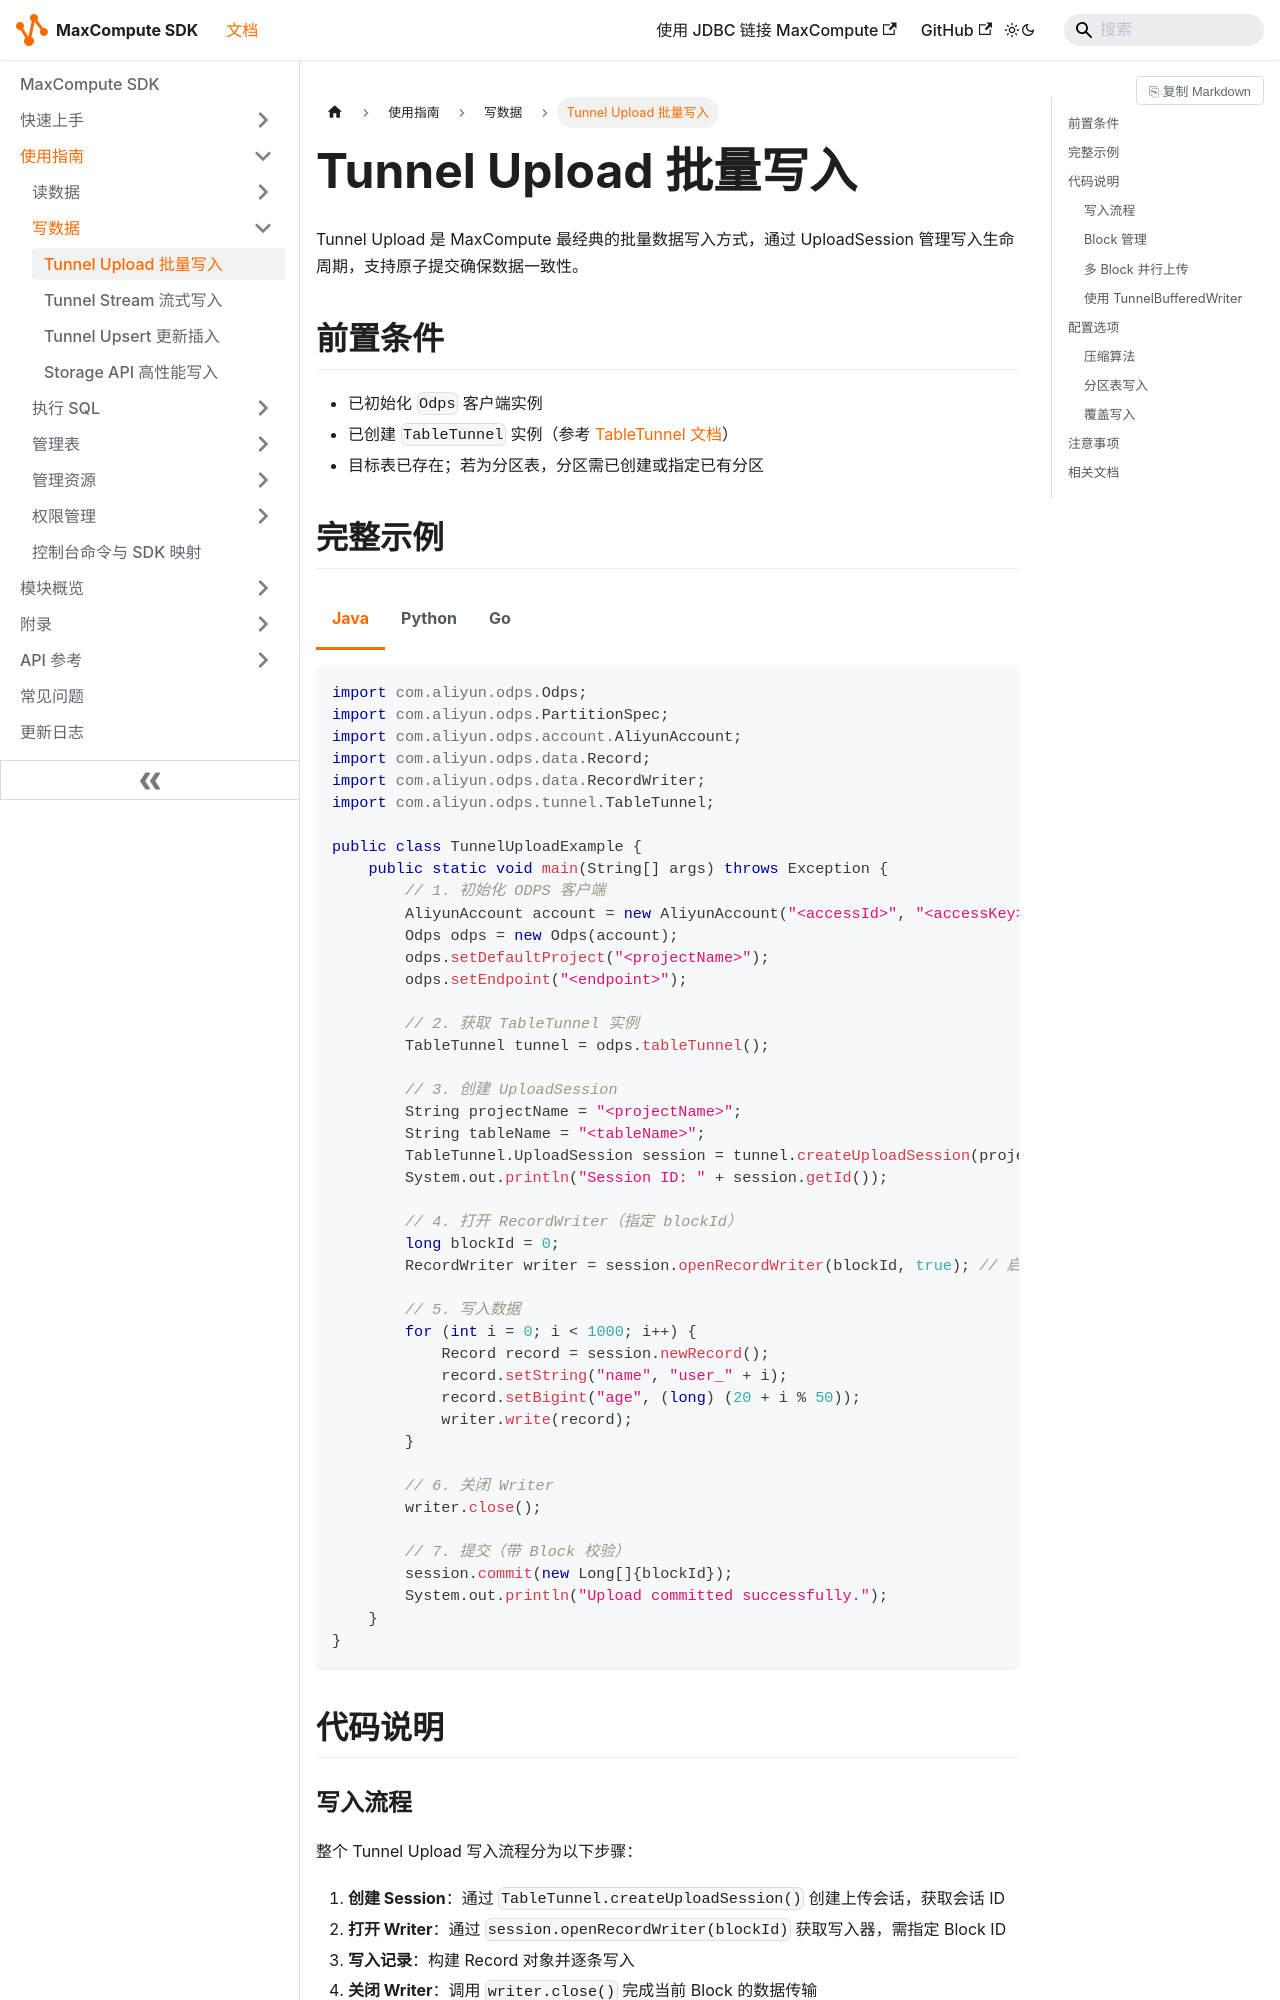

repository: aliyun/aliyun-odps-java-sdk · page: guides/write-data/tunnel-upload/index.html · generator: docusaurus

---
title: Tunnel Upload 批量写入
description: 使用 Tunnel UploadSession 进行批量数据写入，支持原子提交和多 Block 并行上传
sidebar_position: 2
module: odps-sdk-tunnel
task: write-data
apis: [TableTunnel, UploadSession, RecordWriter]
since: "0.48.0"
keywords: [tunnel, upload, 批量写入, block, commit, 原子提交, 并行上传]
---

# Tunnel Upload 批量写入

Tunnel Upload 是 MaxCompute 最经典的批量数据写入方式，通过 UploadSession 管理写入生命周期，支持原子提交确保数据一致性。

## 前置条件

- 已初始化 `Odps` 客户端实例
- 已创建 `TableTunnel` 实例（参考 [TableTunnel 文档](../../reference/TableTunnel)）
- 目标表已存在；若为分区表，分区需已创建或指定已有分区

## 完整示例

<Tabs groupId="sdk-language">
<TabItem value="java" label="Java" default>

```java
import com.aliyun.odps.Odps;
import com.aliyun.odps.PartitionSpec;
import com.aliyun.odps.account.AliyunAccount;
import com.aliyun.odps.data.Record;
import com.aliyun.odps.data.RecordWriter;
import com.aliyun.odps.tunnel.TableTunnel;

public class TunnelUploadExample {
    public static void main(String[] args) throws Exception {
        // 1. 初始化 ODPS 客户端
        AliyunAccount account = new AliyunAccount("<accessId>", "<accessKey>");
        Odps odps = new Odps(account);
        odps.setDefaultProject("<projectName>");
        odps.setEndpoint("<endpoint>");

        // 2. 获取 TableTunnel 实例
        TableTunnel tunnel = odps.tableTunnel();

        // 3. 创建 UploadSession
        String projectName = "<projectName>";
        String tableName = "<tableName>";
        TableTunnel.UploadSession session = tunnel.createUploadSession(projectName, tableName);
        System.out.println("Session ID: " + session.getId());

        // 4. 打开 RecordWriter（指定 blockId）
        long blockId = 0;
        RecordWriter writer = session.openRecordWriter(blockId, true); // 启用压缩

        // 5. 写入数据
        for (int i = 0; i < 1000; i++) {
            Record record = session.newRecord();
            record.setString("name", "user_" + i);
            record.setBigint("age", (long) (20 + i % 50));
            writer.write(record);
        }

        // 6. 关闭 Writer
        writer.close();

        // 7. 提交（带 Block 校验）
        session.commit(new Long[]{blockId});
        System.out.println("Upload committed successfully.");
    }
}
```

</TabItem>
<TabItem value="python" label="Python">

```python
# 记录写入
records = [[1, 'Alice'], [2, 'Bob']]
with table.open_writer(partition='dt=20231001', create_partition=True) as writer:
    writer.write(records)

# 使用 write_table（支持 DataFrame）
import pandas as pd
df = pd.DataFrame({'id': [1, 2], 'name': ['Alice', 'Bob']})
o.write_table('my_table', df, partition='dt=20231001', create_partition=True)
```

</TabItem>
<TabItem value="go" label="Go">

```go
session, _ := tunnelIns.CreateUploadSession(
    project.Name(), "my_table",
    tunnel.SessionCfg.WithPartitionKey("dt=20231001"),
    tunnel.SessionCfg.WithDefaultDeflateCompressor(),
)

// 打开 writer
writer, _ := session.OpenRecordWriter(0)

// 写入数据
record := []data.Data{data.BigInt(1), data.String("Alice")}
writer.Write(record)
record2 := []data.Data{data.BigInt(2), data.String("Bob")}
writer.Write(record2)

// 关闭并提交
writer.Close()
session.Commit([]int{0})
```

</TabItem>
</Tabs>

## 代码说明
